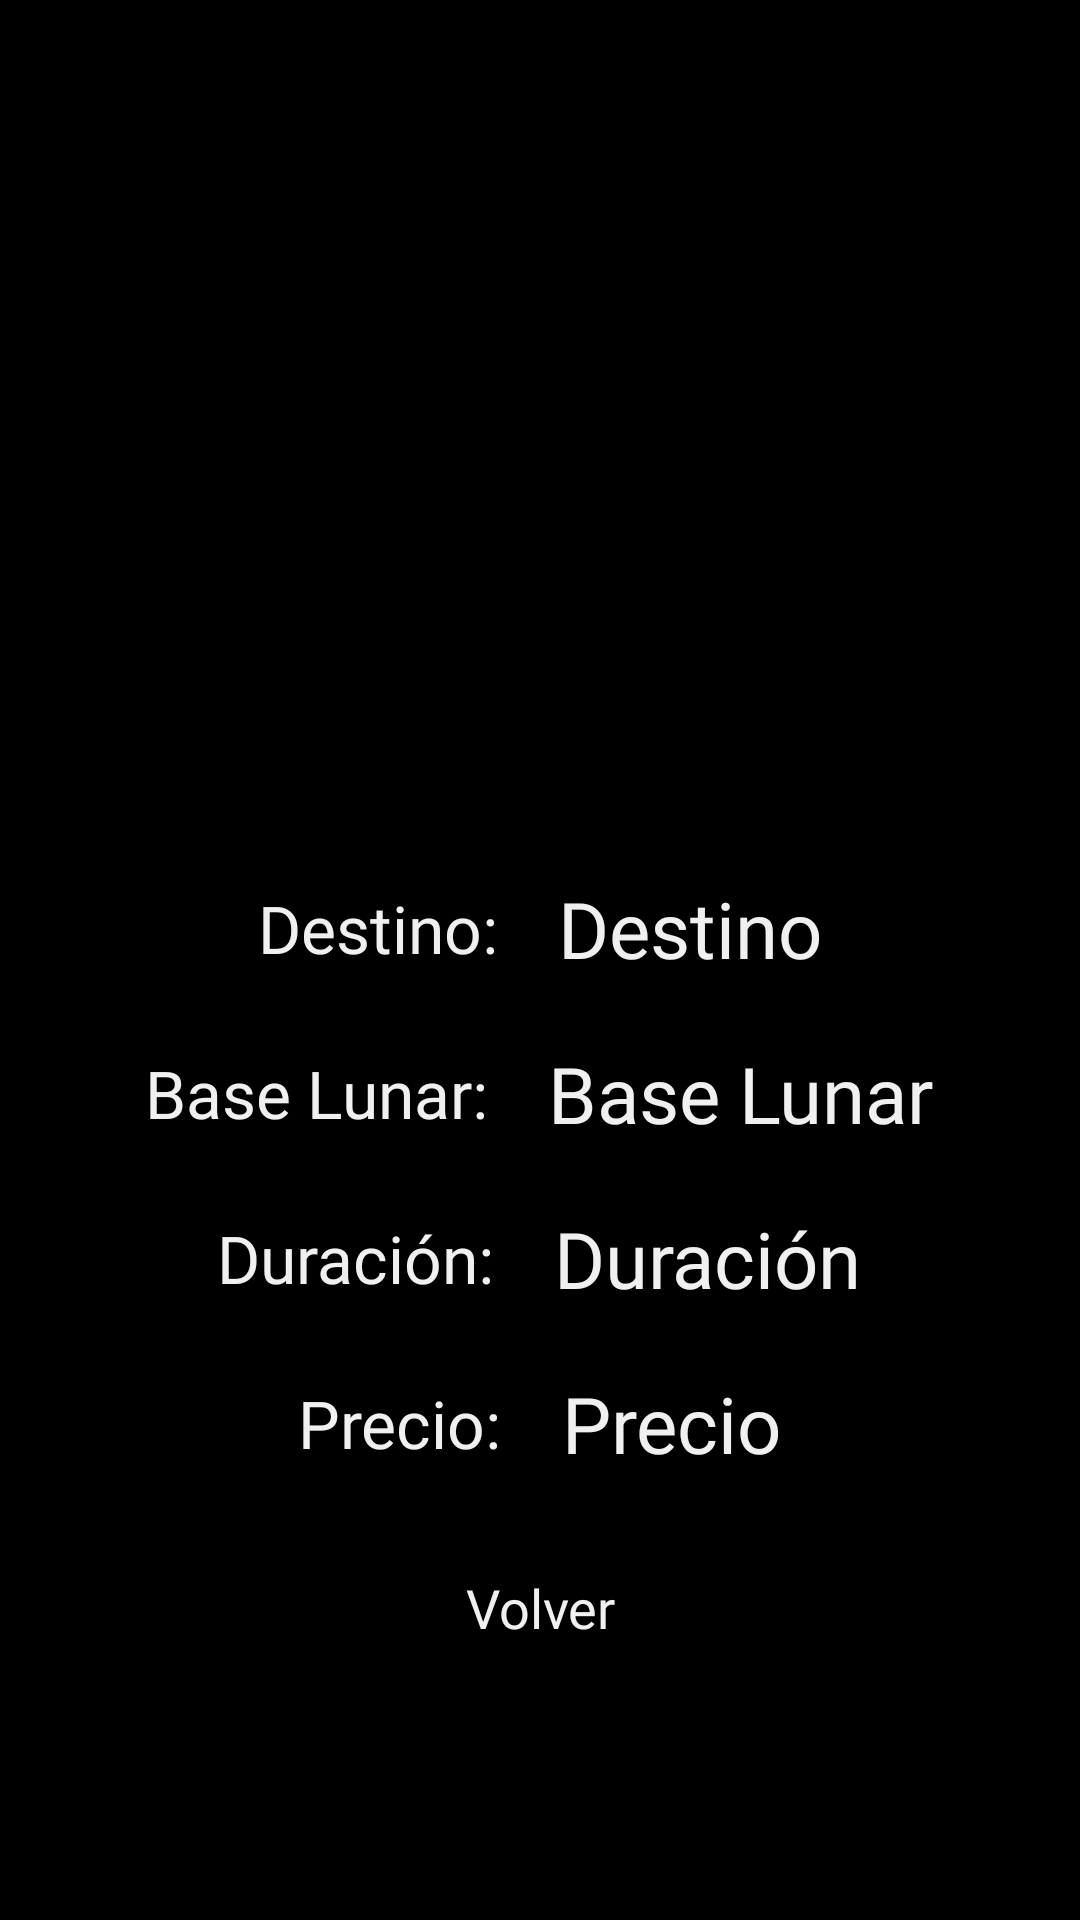

This screen was rendered from an Android layout file. Write that file and the resources it references.
<!-- AndroidManifest.xml: application theme Theme.SaturnHopper -->
<!-- res/layout/fragment_detalle_destino.xml -->
<?xml version="1.0" encoding="utf-8"?>
<FrameLayout xmlns:android="http://schemas.android.com/apk/res/android"
    xmlns:tools="http://schemas.android.com/tools"
    android:layout_width="match_parent"
    android:layout_height="match_parent"
    android:background="@color/black"
    tools:context=".DetalleDestinoFragment">

    <ImageView
        android:id="@+id/iv_imagen"
        android:layout_width="match_parent"
        android:layout_height="match_parent"
        android:src="@drawable/encelado_detalle_5"
        android:layout_marginBottom="50dp"/>

    <LinearLayout
        android:layout_width="match_parent"
        android:layout_height="match_parent"
        android:gravity="bottom"
        android:layout_marginBottom="80dp"
        android:orientation="vertical">

        <LinearLayout
            android:layout_width="match_parent"
            android:layout_height="wrap_content"
            android:orientation="horizontal"
            android:gravity="center"
            android:layout_marginBottom="20dp">

            <TextView
                android:layout_width="wrap_content"
                android:layout_height="wrap_content"
                android:layout_marginEnd="20dp"
                android:fontFamily="@font/electromagnetic_lungs"
                android:text="Destino:"
                android:textColor="@color/color3"
                android:textSize="22dp" />

            <TextView
                android:id="@+id/tv_destino"
                android:layout_width="wrap_content"
                android:layout_height="wrap_content"
                android:fontFamily="@font/electromagnetic_lungs"
                android:text="Destino"
                android:textColor="@color/color3"
                android:textSize="26dp" />


        </LinearLayout>

    <LinearLayout
        android:layout_width="match_parent"
        android:layout_height="wrap_content"
        android:orientation="horizontal"
        android:gravity="center"
        android:layout_marginBottom="20dp">

        <TextView
            android:layout_width="wrap_content"
            android:layout_height="wrap_content"
            android:layout_marginEnd="20dp"
            android:fontFamily="@font/electromagnetic_lungs"
            android:text="Base Lunar:"
            android:textColor="@color/color3"
            android:textSize="22dp" />

        <TextView
            android:id="@+id/tv_base_lunar"
            android:layout_width="wrap_content"
            android:layout_height="wrap_content"
            android:fontFamily="@font/electromagnetic_lungs"
            android:text="Base Lunar"
            android:textColor="@color/color3"
            android:textSize="26dp" />

    </LinearLayout>

    <LinearLayout
        android:layout_width="match_parent"
        android:layout_height="wrap_content"
        android:orientation="horizontal"
        android:gravity="center"
        android:layout_marginBottom="20dp">

        <TextView
            android:layout_width="wrap_content"
            android:layout_height="wrap_content"
            android:layout_marginEnd="20dp"
            android:fontFamily="@font/electromagnetic_lungs"
            android:text="Duración:"
            android:textColor="@color/color3"
            android:textSize="22dp" />

        <TextView
            android:id="@+id/tv_duracion"
            android:layout_width="wrap_content"
            android:layout_height="wrap_content"
            android:fontFamily="@font/electromagnetic_lungs"
            android:text="Duración"
            android:textColor="@color/color3"
            android:textSize="26dp" />

    </LinearLayout>

    <LinearLayout
        android:layout_width="match_parent"
        android:layout_height="wrap_content"
        android:orientation="horizontal"
        android:gravity="center"
        android:layout_marginBottom="20dp">

        <TextView
            android:layout_width="wrap_content"
            android:layout_height="wrap_content"
            android:layout_marginEnd="20dp"
            android:fontFamily="@font/electromagnetic_lungs"
            android:text="Precio:"
            android:textColor="@color/color3"
            android:textSize="22dp" />

        <TextView
            android:id="@+id/tv_precio"
            android:layout_width="wrap_content"
            android:layout_height="wrap_content"
            android:fontFamily="@font/electromagnetic_lungs"
            android:text="Precio"
            android:textColor="@color/color3"
            android:textSize="26dp" />

        </LinearLayout>

        <LinearLayout
            android:layout_width="wrap_content"
            android:layout_height="wrap_content"
            android:orientation="vertical"
            android:layout_gravity="center">
            <Button
                android:id="@+id/btnVolver"
                android:layout_width="wrap_content"
                android:layout_height="wrap_content"
                android:layout_gravity="center"
                android:backgroundTint="@color/color1"
                android:text="Volver"
                android:textAllCaps="false"
                android:textColor="@color/color3"
                android:fontFamily="@font/electromagnetic_lungs"
                android:textSize="18dp" />
        </LinearLayout>
    </LinearLayout>
</FrameLayout>
<!-- resources referenced by this layout -->
<resources>
  <color name="black">#FF000000</color>
  <color name="color1">#000000</color>
  <color name="color3">#F0F0F0</color>
  <style name="Theme.SaturnHopper" parent="Theme.MaterialComponents.DayNight.NoActionBar">
          
          <item name="colorPrimary">@color/color1</item>
          <item name="colorPrimaryVariant">@color/color2</item>
          <item name="colorOnPrimary">@color/white</item>
          
          <item name="colorSecondary">@color/color1</item>
          <item name="colorSecondaryVariant">@color/color2</item>
          <item name="colorOnSecondary">@color/black</item>
          
          <item name="android:statusBarColor">?attr/colorPrimary</item>
          
      </style>
  <color name="color2">#ffb600</color>
  <color name="white">#FFFFFFFF</color>
</resources>
